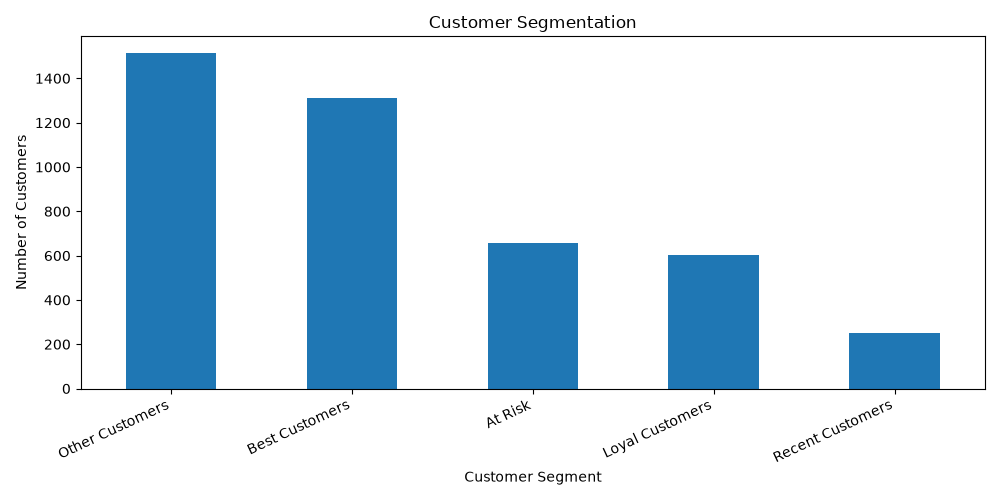

The data file committed next to this chart (first rows):
CustomerID, Recency, Frequency, Monetary, R_Score, F_Score, M_Score, RFM_Score, Segment
12346, 326, 1, 77184, 1, 1, 4, 114, Other Customers
12347, 2, 7, 4310, 4, 4, 4, 444, Best Customers
12348, 75, 4, 1797, 2, 3, 4, 234, At Risk
12349, 19, 1, 1758, 3, 1, 4, 314, Recent Customers
12350, 310, 1, 334.4, 1, 1, 2, 112, Other Customers
12352, 36, 8, 2506, 3, 4, 4, 344, Best Customers
12353, 204, 1, 89.0, 1, 1, 1, 111, Other Customers
12354, 232, 1, 1079, 1, 1, 3, 113, Other Customers
12355, 214, 1, 459.4, 1, 1, 2, 112, Other Customers
12356, 23, 3, 2811, 3, 3, 4, 334, Best Customers
12357, 33, 1, 6208, 3, 1, 4, 314, Recent Customers
12358, 2, 2, 1168, 4, 2, 3, 423, Loyal Customers
12359, 58, 4, 6310, 2, 3, 4, 234, At Risk
12360, 52, 3, 2662, 2, 3, 4, 234, At Risk
12361, 287, 1, 189.9, 1, 1, 1, 111, Other Customers
12362, 3, 10, 5226, 4, 4, 4, 444, Best Customers
12363, 110, 2, 552.0, 2, 2, 2, 222, Other Customers
12364, 8, 4, 1313, 4, 3, 3, 433, Best Customers
12365, 291, 2, 641.4, 1, 2, 2, 122, Other Customers
12367, 4, 1, 168.9, 4, 1, 1, 411, Recent Customers
12370, 51, 4, 3542, 3, 3, 4, 334, Best Customers
12371, 45, 2, 1888, 3, 2, 4, 324, Loyal Customers
12372, 72, 3, 1298, 2, 3, 3, 233, At Risk
12373, 311, 1, 364.6, 1, 1, 2, 112, Other Customers
12374, 25, 1, 742.9, 3, 1, 3, 313, Recent Customers
12375, 11, 2, 457.5, 4, 2, 2, 422, Loyal Customers
12377, 315, 2, 1628, 1, 2, 3, 123, Other Customers
12378, 130, 1, 4009, 2, 1, 4, 214, Other Customers
12379, 82, 2, 852.2, 2, 2, 3, 223, Other Customers
12380, 22, 4, 2725, 3, 3, 4, 334, Best Customers
12381, 5, 5, 1845, 4, 3, 4, 434, Best Customers
12383, 185, 5, 1851, 1, 3, 4, 134, At Risk
12384, 29, 2, 585.3, 3, 2, 2, 322, Loyal Customers
12386, 338, 2, 401.9, 1, 2, 2, 122, Other Customers
12388, 16, 6, 2781, 4, 4, 4, 444, Best Customers
12390, 80, 1, 549.8, 2, 1, 2, 212, Other Customers
12391, 22, 1, 439.7, 3, 1, 2, 312, Recent Customers
12393, 72, 4, 1583, 2, 3, 3, 233, At Risk
12394, 64, 2, 1272, 2, 2, 3, 223, Other Customers
12395, 19, 12, 3019, 3, 4, 4, 344, Best Customers
12397, 36, 2, 2410, 3, 2, 4, 324, Loyal Customers
12398, 46, 1, 1636, 3, 1, 3, 313, Recent Customers
12399, 119, 4, 1109, 2, 3, 3, 233, At Risk
12401, 303, 1, 84.3, 1, 1, 1, 111, Other Customers
12402, 323, 1, 225.6, 1, 1, 1, 111, Other Customers
12403, 50, 1, 427.7, 3, 1, 2, 312, Recent Customers
12405, 149, 1, 1710, 1, 1, 4, 114, Other Customers
12406, 22, 2, 3415, 3, 2, 4, 324, Loyal Customers
12407, 50, 5, 1708, 3, 3, 4, 334, Best Customers
12408, 33, 5, 2889, 3, 3, 4, 334, Best Customers
12409, 79, 3, 11073, 2, 3, 4, 234, At Risk
12410, 309, 2, 693.3, 1, 2, 3, 123, Other Customers
12412, 75, 3, 1227, 2, 3, 3, 233, At Risk
12413, 67, 3, 758.1, 2, 3, 3, 233, At Risk
12414, 217, 3, 562.4, 1, 3, 2, 132, At Risk
12415, 24, 21, 124915, 3, 4, 4, 344, Best Customers
12417, 3, 9, 3649, 4, 4, 4, 444, Best Customers
12418, 113, 1, 668.6, 2, 1, 3, 213, Other Customers
12420, 64, 1, 600.4, 2, 1, 2, 212, Other Customers
12421, 16, 4, 807, 4, 3, 3, 433, Best Customers
... 4,278 more rows
